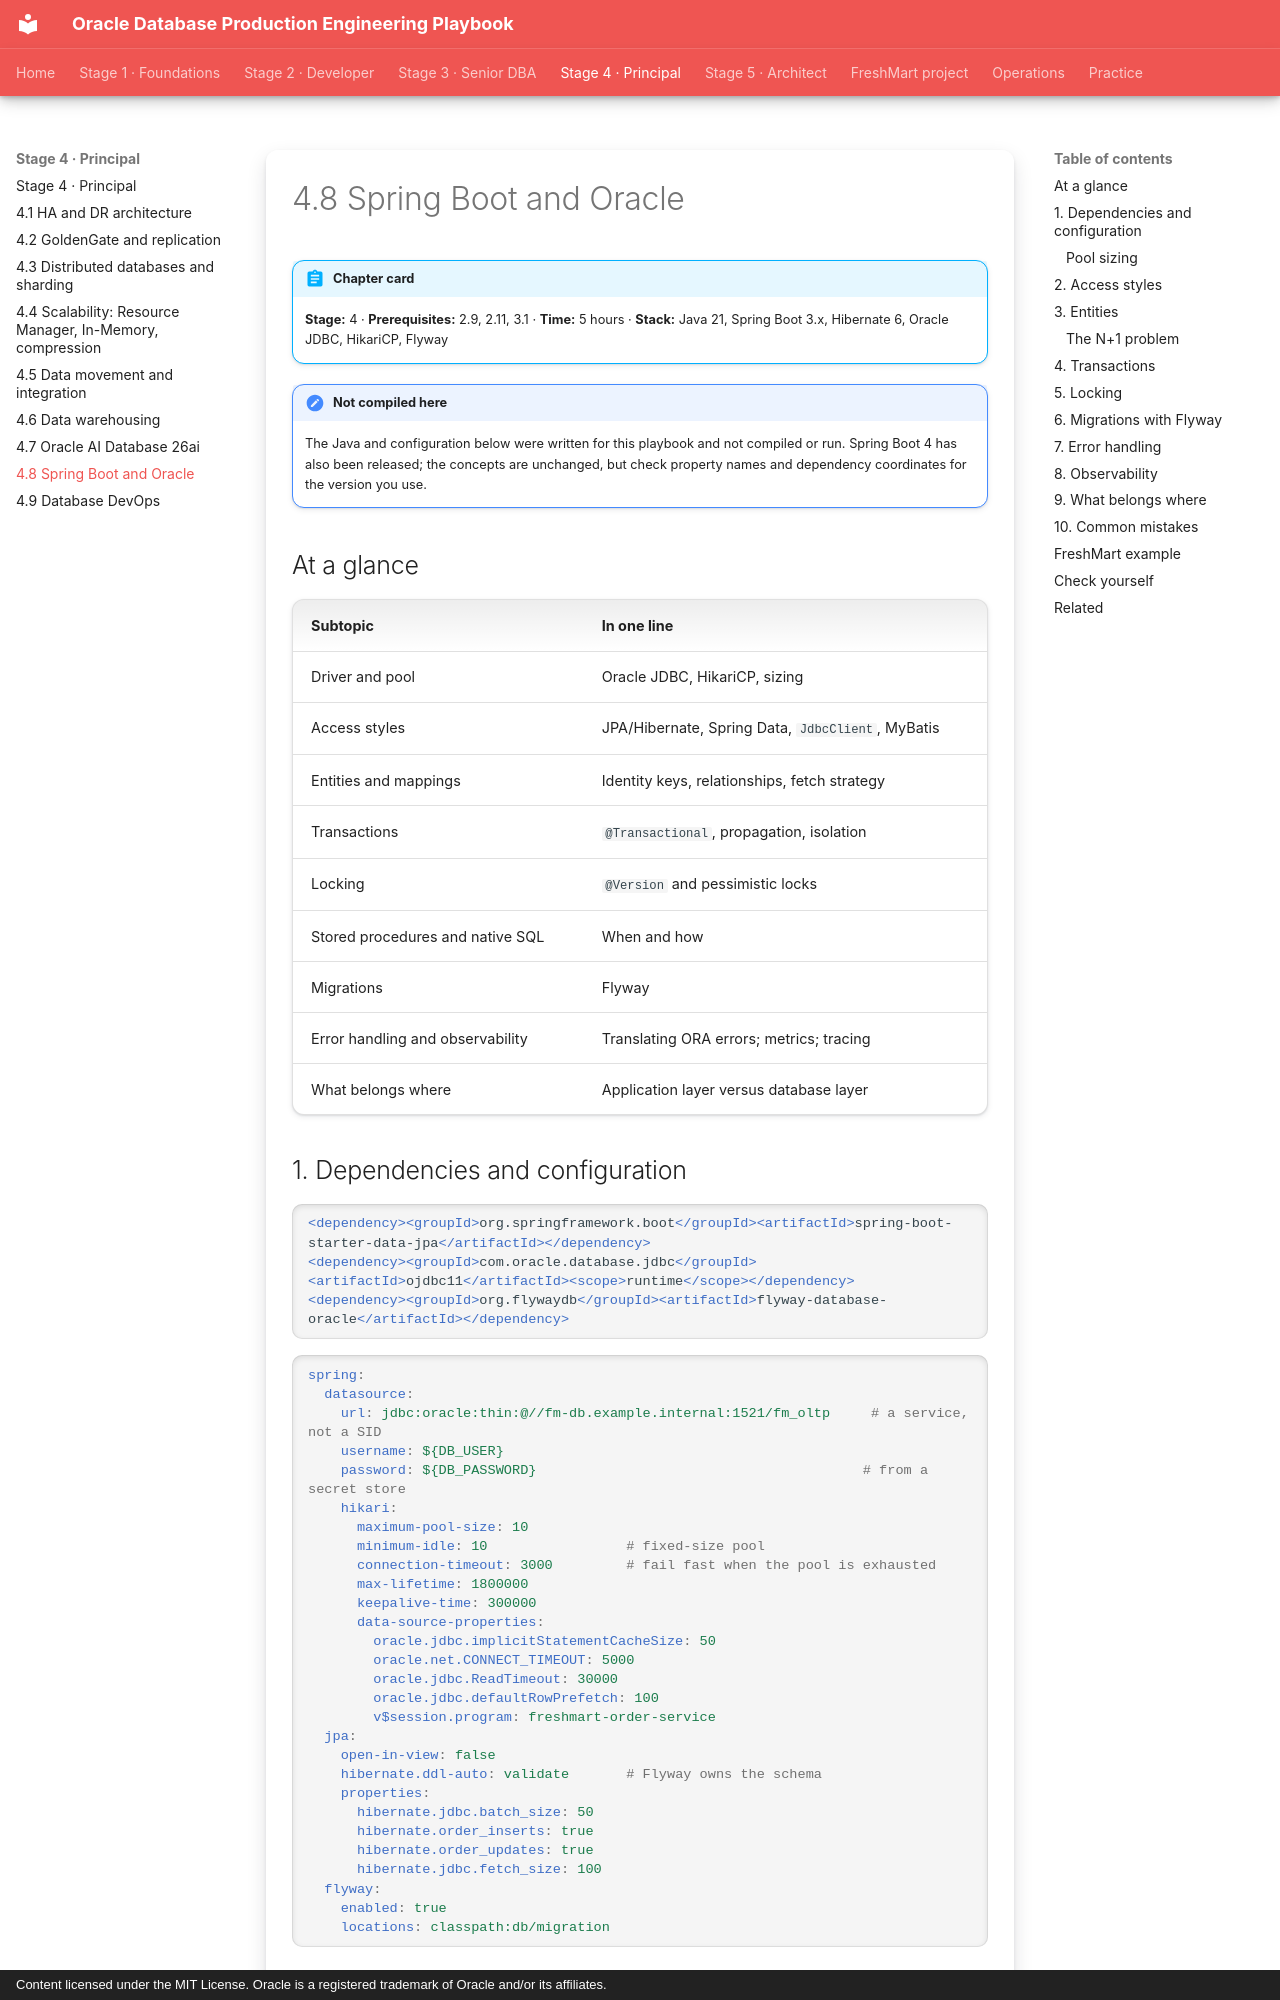

repository: khiruashish/oracle-db-playbook · page: spring-boot-integration/01-spring-boot/index.html · generator: mkdocs · copyright: Content licensed under the MIT License. Oracle is a registered trademark of Oracle and/or its affiliates.

---
tags: [stage-4, spring-boot, java, jdbc, jpa]
---

# 4.8 Spring Boot and Oracle

!!! abstract "Chapter card"
    **Stage:** 4 · **Prerequisites:** 2.9, 2.11, 3.1 · **Time:** 5 hours ·
    **Stack:** Java 21, Spring Boot 3.x, Hibernate 6, Oracle JDBC, HikariCP, Flyway

!!! note "Not compiled here"
    The Java and configuration below were written for this playbook and not
    compiled or run. Spring Boot 4 has also been released; the concepts are
    unchanged, but check property names and dependency coordinates for the
    version you use.

## At a glance

| Subtopic | In one line |
|---|---|
| Driver and pool | Oracle JDBC, HikariCP, sizing |
| Access styles | JPA/Hibernate, Spring Data, `JdbcClient`, MyBatis |
| Entities and mappings | Identity keys, relationships, fetch strategy |
| Transactions | `@Transactional`, propagation, isolation |
| Locking | `@Version` and pessimistic locks |
| Stored procedures and native SQL | When and how |
| Migrations | Flyway |
| Error handling and observability | Translating ORA errors; metrics; tracing |
| What belongs where | Application layer versus database layer |

## 1. Dependencies and configuration

```xml
<dependency><groupId>org.springframework.boot</groupId><artifactId>spring-boot-starter-data-jpa</artifactId></dependency>
<dependency><groupId>com.oracle.database.jdbc</groupId><artifactId>ojdbc11</artifactId><scope>runtime</scope></dependency>
<dependency><groupId>org.flywaydb</groupId><artifactId>flyway-database-oracle</artifactId></dependency>
```

```yaml
spring:
  datasource:
    url: jdbc:oracle:thin:@//fm-db.example.internal:1521/fm_oltp     # a service, not a SID
    username: ${DB_USER}
    password: ${DB_PASSWORD}                                        # from a secret store
    hikari:
      maximum-pool-size: 10
      minimum-idle: 10                 # fixed-size pool
      connection-timeout: 3000         # fail fast when the pool is exhausted
      max-lifetime: 1800000
      keepalive-time: 300000
      data-source-properties:
        oracle.jdbc.implicitStatementCacheSize: 50
        oracle.net.CONNECT_TIMEOUT: 5000
        oracle.jdbc.ReadTimeout: 30000
        oracle.jdbc.defaultRowPrefetch: 100
        v$session.program: freshmart-order-service
  jpa:
    open-in-view: false
    hibernate.ddl-auto: validate       # Flyway owns the schema
    properties:
      hibernate.jdbc.batch_size: 50
      hibernate.order_inserts: true
      hibernate.order_updates: true
      hibernate.jdbc.fetch_size: 100
  flyway:
    enabled: true
    locations: classpath:db/migration
```
